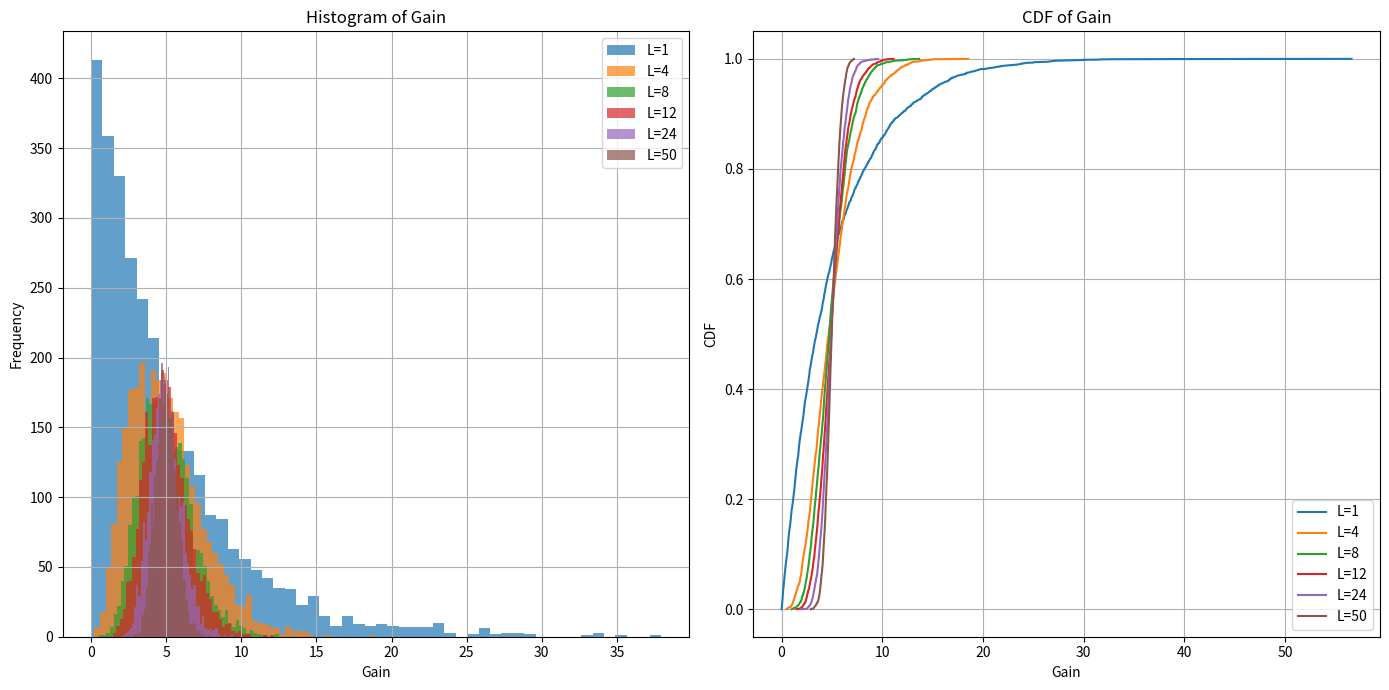

Write the Python code that produced this figure.
import numpy as np
import matplotlib.pyplot as plt

# Channel parameters
branch_counts = [1, 4, 8, 12, 24, 50]  # number of branches to simulate
N = 3000                    # number of channel realizations
Es = 1                     # signal energy per channel
N0 = 0.2 
gamma = Es / N0             # average SNR per channel

# Prepare the plot
plt.figure(figsize=(14, 7))

# Histogram subplot
plt.subplot(1, 2, 1)

# Loop over the different numbers of branches for the histogram
for M in branch_counts:
    h = np.sqrt(Es / (2 * M)) * (np.random.randn(M, N) + 1j * np.random.randn(M, N))
    a = (2 * np.round(np.random.rand(1, N)) - 1) + 1j * (2 * np.round(np.random.rand(1, N)) - 1)
    a = a / np.sqrt(2)
    y = h * np.tile(a, (M, 1)) + np.sqrt(N0 / 2) * (np.random.randn(M, N) + 1j * np.random.randn(M, N))
    H = np.diag(np.dot(h.conj().T, h))
    SNR_MRC = np.abs(H)**2 / (np.abs(H) * N0)

    # Plot histogram
    plt.hist(SNR_MRC.ravel(), bins=50, alpha=0.7, label=f'L={M}')

plt.xlabel('Gain')
plt.ylabel('Frequency')
plt.title('Histogram of Gain')
plt.legend()
plt.grid(True)

# CDF subplot
plt.subplot(1, 2, 2)

# Loop over the different numbers of branches for the CDF
for M in branch_counts:
    h = np.sqrt(Es / (2 * M)) * (np.random.randn(M, N) + 1j * np.random.randn(M, N))
    a = (2 * np.round(np.random.rand(1, N)) - 1) + 1j * (2 * np.round(np.random.rand(1, N)) - 1)
    a = a / np.sqrt(2)
    y = h * np.tile(a, (M, 1)) + np.sqrt(N0 / 2) * (np.random.randn(M, N) + 1j * np.random.randn(M, N))
    H = np.diag(np.dot(h.conj().T, h))
    SNR_MRC = np.abs(H)**2 / (np.abs(H) * N0)

    # Plot CDF
    sorted_SNR = np.sort(SNR_MRC.ravel())
    cdf = np.linspace(1/len(sorted_SNR), 1.0, len(sorted_SNR))
    plt.plot(sorted_SNR, cdf, label=f'L={M}')

plt.xlabel('Gain')
plt.ylabel('CDF')
plt.title('CDF of Gain')
plt.legend()
plt.grid(True)

# Adjust layout and display the plot
plt.tight_layout()
plt.show()
